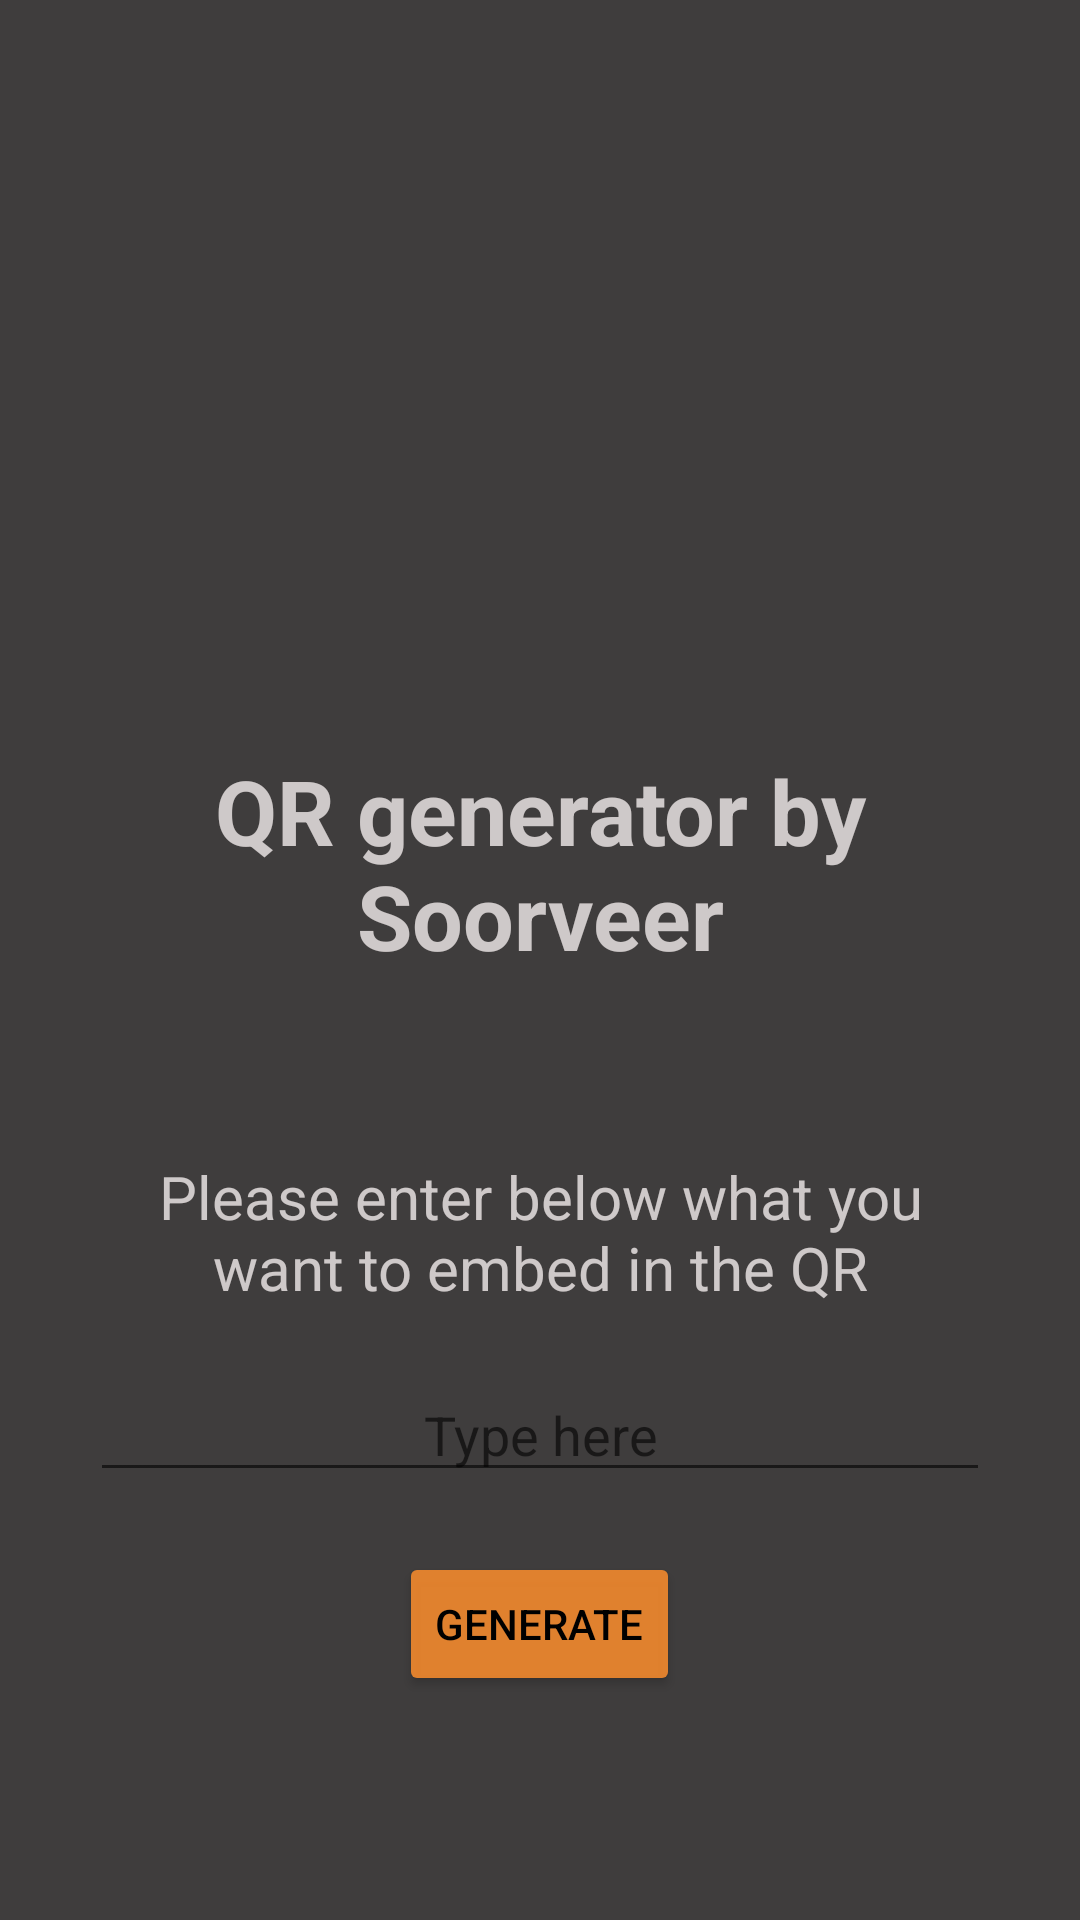

This screen was rendered from an Android layout file. Write that file and the resources it references.
<!-- AndroidManifest.xml: application theme Theme.QRUsingAPIPhase2 -->
<!-- res/layout/activity_main.xml -->
<?xml version="1.0" encoding="utf-8"?>
<LinearLayout xmlns:android="http://schemas.android.com/apk/res/android"
    xmlns:app="http://schemas.android.com/apk/res-auto"
    xmlns:tools="http://schemas.android.com/tools"
    android:orientation="vertical"
    android:padding="30dp"
    android:background="#E62B2929"
    android:layout_width="match_parent"
    android:layout_height="match_parent"
    tools:context=".MainActivity">

    <ImageView
        android:layout_width="200dp"
        android:layout_height="200dp"
        android:src="@drawable/qrcode"
        android:layout_gravity="center"/>

    <TextView
        android:layout_width="match_parent"
        android:layout_height="wrap_content"
        android:layout_marginTop="20dp"
        android:text="QR generator by Soorveer"
        android:textStyle="bold"
        android:textSize="30sp"
        android:gravity="center"
        android:textColor="#DDE4DFDF"/>

    <TextView
        android:layout_width="match_parent"
        android:layout_height="wrap_content"
        android:layout_marginTop="60dp"
        android:text="Please enter below what you want to embed in the QR"
        android:textSize="20sp"
        android:gravity="center"
        android:textColor="#DDE4DFDF"/>

    <EditText
        android:layout_width="match_parent"
        android:layout_height="wrap_content"
        android:id="@+id/qrGenET"
        android:layout_marginTop="20dp"
        android:hint="Type here"
        android:textColor="@color/white"
        android:gravity="center"/>

    <Button
        android:layout_width="wrap_content"
        android:layout_height="wrap_content"
        android:layout_gravity="center"
        android:id="@+id/qrGenBtn"
        android:layout_marginTop="20dp"
        android:text="Generate"
        android:backgroundTint="#EEEC862D"
        android:textColor="@color/black"/>

</LinearLayout>
<!-- resources referenced by this layout -->
<resources>
  <style name="Theme.QRUsingAPIPhase2" parent="Theme.MaterialComponents.DayNight.DarkActionBar">
          
          <item name="colorPrimary">@color/purple_500</item>
          <item name="colorPrimaryVariant">@color/purple_700</item>
          <item name="colorOnPrimary">@color/white</item>
          
          <item name="colorSecondary">@color/teal_200</item>
          <item name="colorSecondaryVariant">@color/teal_700</item>
          <item name="colorOnSecondary">@color/black</item>
          
          <item name="android:statusBarColor">?attr/colorPrimaryVariant</item>
          
      </style>
  <!-- not gathered from this repository: default colours our renderer supplied (Android Studio template values) -->
  <color name="purple_500">#FF6200EE</color>
  <color name="purple_700">#FF3700B3</color>
  <color name="teal_200">#FF03DAC5</color>
  <color name="teal_700">#FF018786</color>
  <color name="black">#FF000000</color>
  <color name="white">#FFFFFFFF</color>
</resources>
